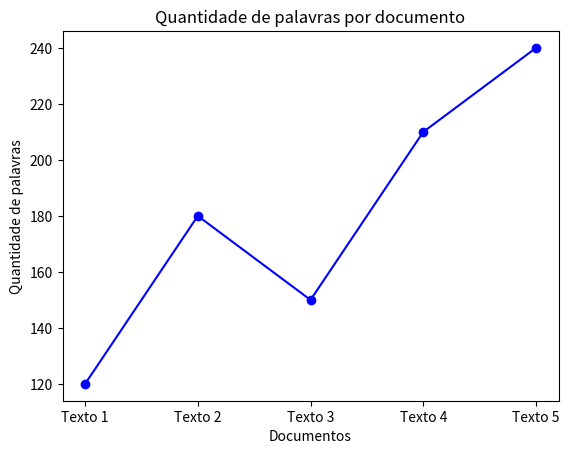

The script that saved this image:
# Importa a biblioteca matplotlib.pyplot com o apelido padrão 'plt'
import matplotlib.pyplot as plt

# 1. Criação dos dados
# Eixo X: as categorias ou nomes dos documentos
documentos = ["Texto 1", "Texto 2", "Texto 3", "Texto 4", "Texto 5"]

# Eixo Y: os valores numéricos correspondentes a cada documento[cite: 61]
quantidade_palavras = [120, 180, 150, 210, 240]

# 2. Desenhando o gráfico de linhas
# plt.plot conecta os pontos informados utilizando linhas[cite: 57]
# O parâmetro marker='o' adiciona as bolinhas (marcadores) nos pontos exatos dos dados[cite: 64]
plt.plot(documentos, quantidade_palavras, marker='o', color='blue')

# 3. Adicionando os textos explicativos (Labels e Título)[cite: 59]
# title() adiciona o título principal do gráfico[cite: 59]
plt.title("Quantidade de palavras por documento")

# xlabel() adiciona o nome do eixo X (horizontal)[cite: 59]
plt.xlabel("Documentos")

# ylabel() adiciona o nome do eixo Y (vertical)[cite: 59]
plt.ylabel("Quantidade de palavras")

# 4. Mostrando o resultado
# Mostra o gráfico pronto na tela do computador[cite: 60]
plt.show()
